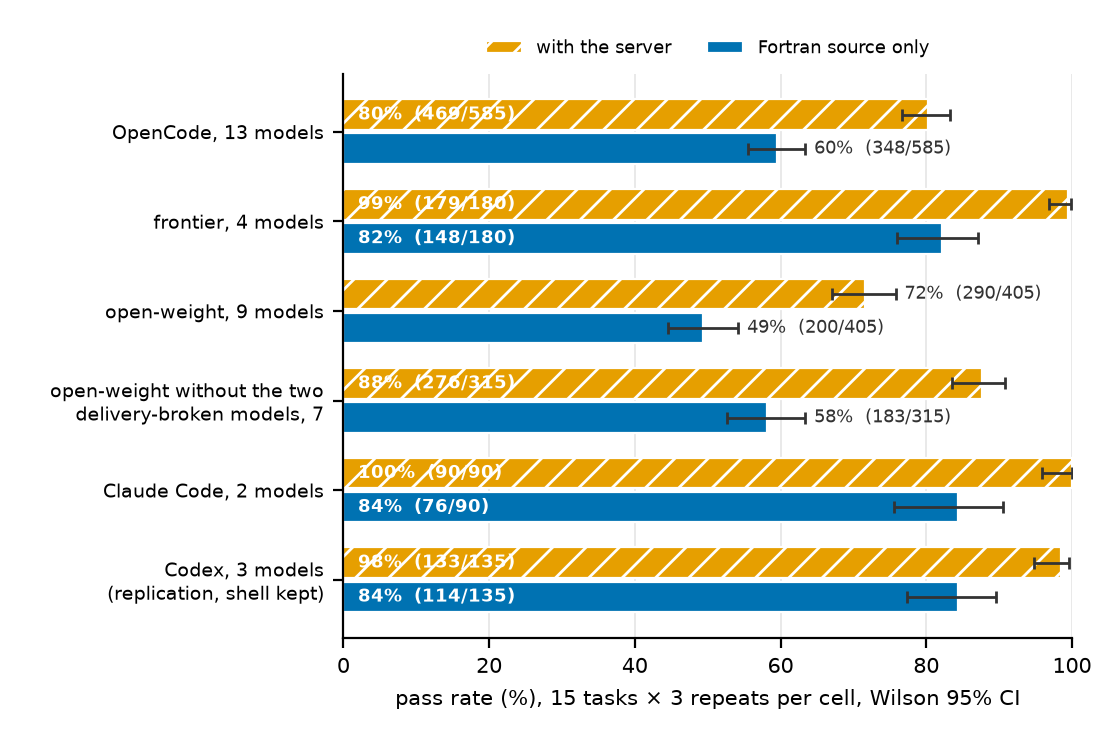

The table this chart was drawn from, first rows:
scope, condition, passed, n, pass_rate_pct, ci_lo_pct, ci_hi_pct
OpenCode, 13 models, with-server, 469, 585, 80.2, 76.7, 83.2
OpenCode, 13 models, baseline, 348, 585, 59.5, 55.5, 63.4
frontier, 4 models, with-server, 179, 180, 99.4, 96.9, 99.9
frontier, 4 models, baseline, 148, 180, 82.2, 76.0, 87.1
open-weight, 9 models, with-server, 290, 405, 71.6, 67.0, 75.8
open-weight, 9 models, baseline, 200, 405, 49.4, 44.5, 54.2
open-weight without the two   delivery-b…, with-server, 276, 315, 87.6, 83.5, 90.8
open-weight without the two   delivery-b…, baseline, 183, 315, 58.1, 52.6, 63.4
Claude Code, 2 models, with-server, 90, 90, 100.0, 95.9, 100.0
Claude Code, 2 models, baseline, 76, 90, 84.4, 75.6, 90.5
Codex, 3 models (replication, shell kept…, with-server, 133, 135, 98.5, 94.8, 99.6
Codex, 3 models (replication, shell kept…, baseline, 114, 135, 84.4, 77.4, 89.6
